Run: headless pygame with SDL's dummy video driver; simulated clock (each Clock.tick advances the game by its frame time, no real sleeping); random seed 0; keys injected as events and as key.get_pressed() state; no mouse input.
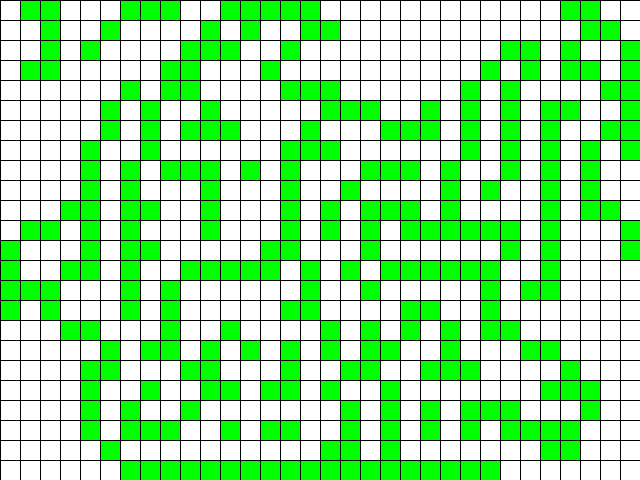
Frame 1 of 4 · flips 1–60 · no input
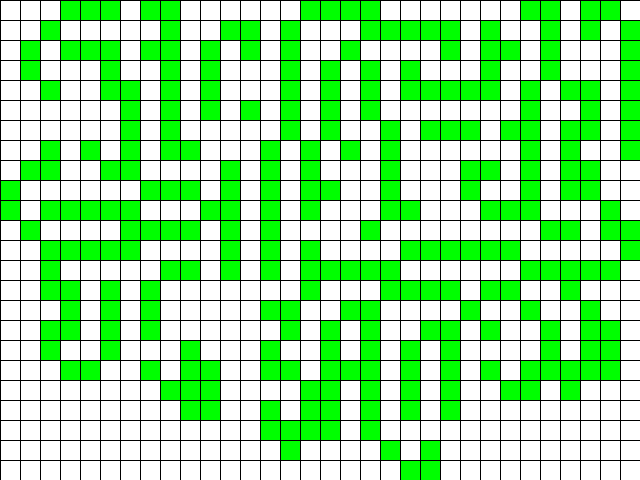
Frame 2 of 4 · flips 61–180 · tapped SPACE, RETURN · held RIGHT (→), D
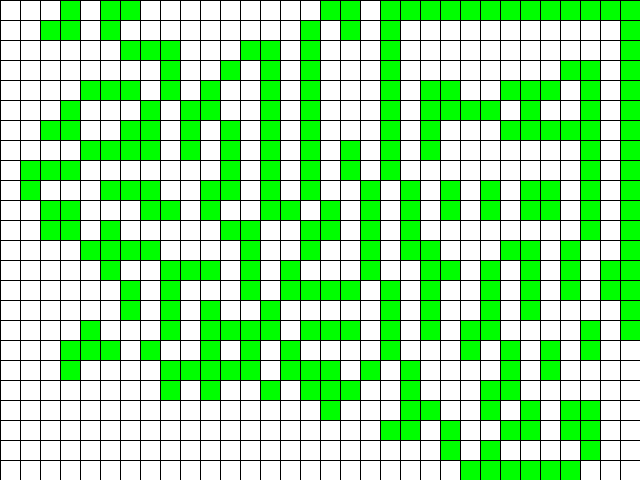
Frame 3 of 4 · flips 181–300 · held DOWN (↓), S
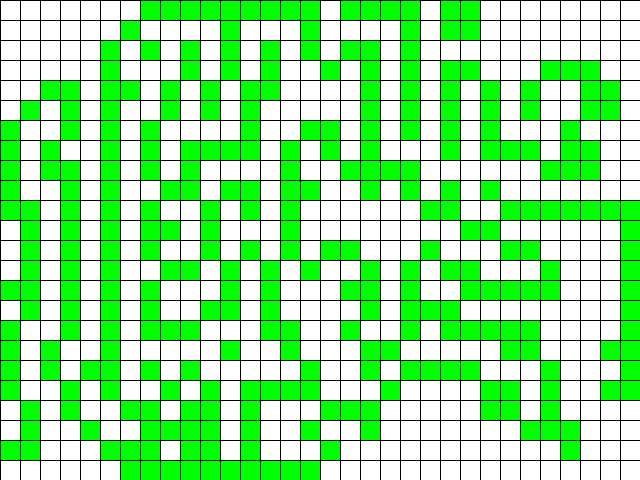
Frame 4 of 4 · flips 301–420 · held LEFT (←), A, UP (↑), W

The pygame program that drew these frames:

import random
from random import randint
import typing as tp

import pygame
from pygame.locals import *

Cell = tp.Tuple[int, int]
Cells = tp.List[int]
grid = tp.List[Cells]


class GameOfLife:
    def __init__(
        self, width: int = 640, height: int = 480, cell_size: int = 10, speed: int = 10
    ) -> None:
        self.width = width
        self.height = height
        self.cell_size = cell_size

        # Устанавливаем размер окна
        self.screen_size = width, height
        # Создание нового окна
        self.screen = pygame.display.set_mode(self.screen_size)

        # Вычисляем количество ячеек по вертикали и горизонтали
        self.cell_width = self.width // self.cell_size
        self.cell_height = self.height // self.cell_size

        # Скорость протекания игры
        self.speed = speed

        self.grid = self.create_grid()

    def draw_lines(self) -> None:
        """ Отрисовать сетку """
        for x in range(0, self.width, self.cell_size):
            pygame.draw.line(self.screen, pygame.Color("black"), (x, 0), (x, self.height))
        for y in range(0, self.height, self.cell_size):
            pygame.draw.line(self.screen, pygame.Color("black"), (0, y), (self.width, y))

    def run(self) -> None:
        """ Запустить игру """
        pygame.init()
        clock = pygame.time.Clock()
        pygame.display.set_caption('Game of Life')
        self.screen.fill(pygame.Color('white'))

        # Создание списка клеток
        self.grid = self.create_grid(True)

        running = True
        while running:
            for event in pygame.event.get():
                if event.type == pygame.QUIT:
                    running = False
            # Отрисовка списка клеток
            self.draw_lines()
            self.draw_grid()
            # Выполнение одного шага игры (обновление состояния ячеек)
            self.grid = self.get_next_generation()

            pygame.display.flip()
            clock.tick(self.speed)
        pygame.quit()


        """
        Создание списка клеток.
        Клетка считается живой, если ее значение равно 1, в противном случае клетка
        считается мертвой, то есть, ее значение равно 0.
        Parameters
        ----------
        randomize : bool
            Если значение истина, то создается матрица, где каждая клетка может
            быть равновероятно живой или мертвой, иначе все клетки создаются мертвыми.
        Returns
        ----------
        out : Grid
            Матрица клеток размером `cell_height` х `cell_width`.
        """
    def create_grid(self, randomize: bool = True, grid=[]):
        for x in range(self.cell_height):
            grid.append([])
            for y in range(self.cell_width):
                grid[x].append(randint(0, 1) if randomize else 0)
        return grid

    def draw_grid(self) -> None:
        """
        Отрисовка списка клеток с закрашиванием их в соответствующе цвета.
        """
        for y in range(self.cell_height):
            for x in range(self.cell_width):
                if self.grid[y][x] == 0:
                    # белый
                    COLOR = [255, 255, 255]
                else:
                    # зелёный
                    COLOR = [0, 255, 0]
                pygame.draw.rect(self.screen,
                                 COLOR,
                                 (
                                     x * self.cell_size + 1,
                                     y * self.cell_size + 1,
                                     self.cell_size - 1,
                                     self.cell_size - 1
                                 )
                                 )
            pass

    def get_neighbours(self, cell: Cell) -> Cells:
        """
        Вернуть список соседних клеток для клетки `cell`.
        Соседними считаются клетки по горизонтали, вертикали и диагоналям,
        то есть, во всех направлениях.
        Parameters
        ----------
        cell : Cell
            Клетка, для которой необходимо получить список соседей. Клетка
            представлена кортежем, содержащим ее координаты на игровом поле.
        Returns
        ----------
        out : Cells
            Список соседних клеток.
        """
        #координаты клетки
        x, y = cell
        neighbour = []
        for row in [-1, 0, 1]:
            for col in [-1, 0, 1]:
                if(
                        (row, col) != (0, 0) and
                        0 <= x + row < self.cell_height and
                        0 <= y + col < self.cell_width
                ):
                    neighbour.append(self.grid[x + row][y + col])

        return neighbour

    def get_next_generation(self) -> grid:
        """
        Получить следующее поколение клеток.
        Returns
        ----------
        out : Grid
            Новое поколение клеток.
        """
        self.next_generation = self.create_grid(randomize=False)
        for x in range(self.cell_height):
            for y in range(self.cell_width):
                yep_neighbour = self.get_neighbours((x, y)).count(1)
                if self.grid[x][y] == 1 and yep_neighbour in [2, 3]:
                    self.next_generation[x][y] = 1
                elif self.grid[x][y] == 0 and yep_neighbour == 3:
                    self.next_generation[x][y] = 1
                else:
                    self.next_generation[x][y] = 0
        return self.next_generation

if __name__ == '__main__':
    game = GameOfLife(640, 480, 20)
    game.run()
